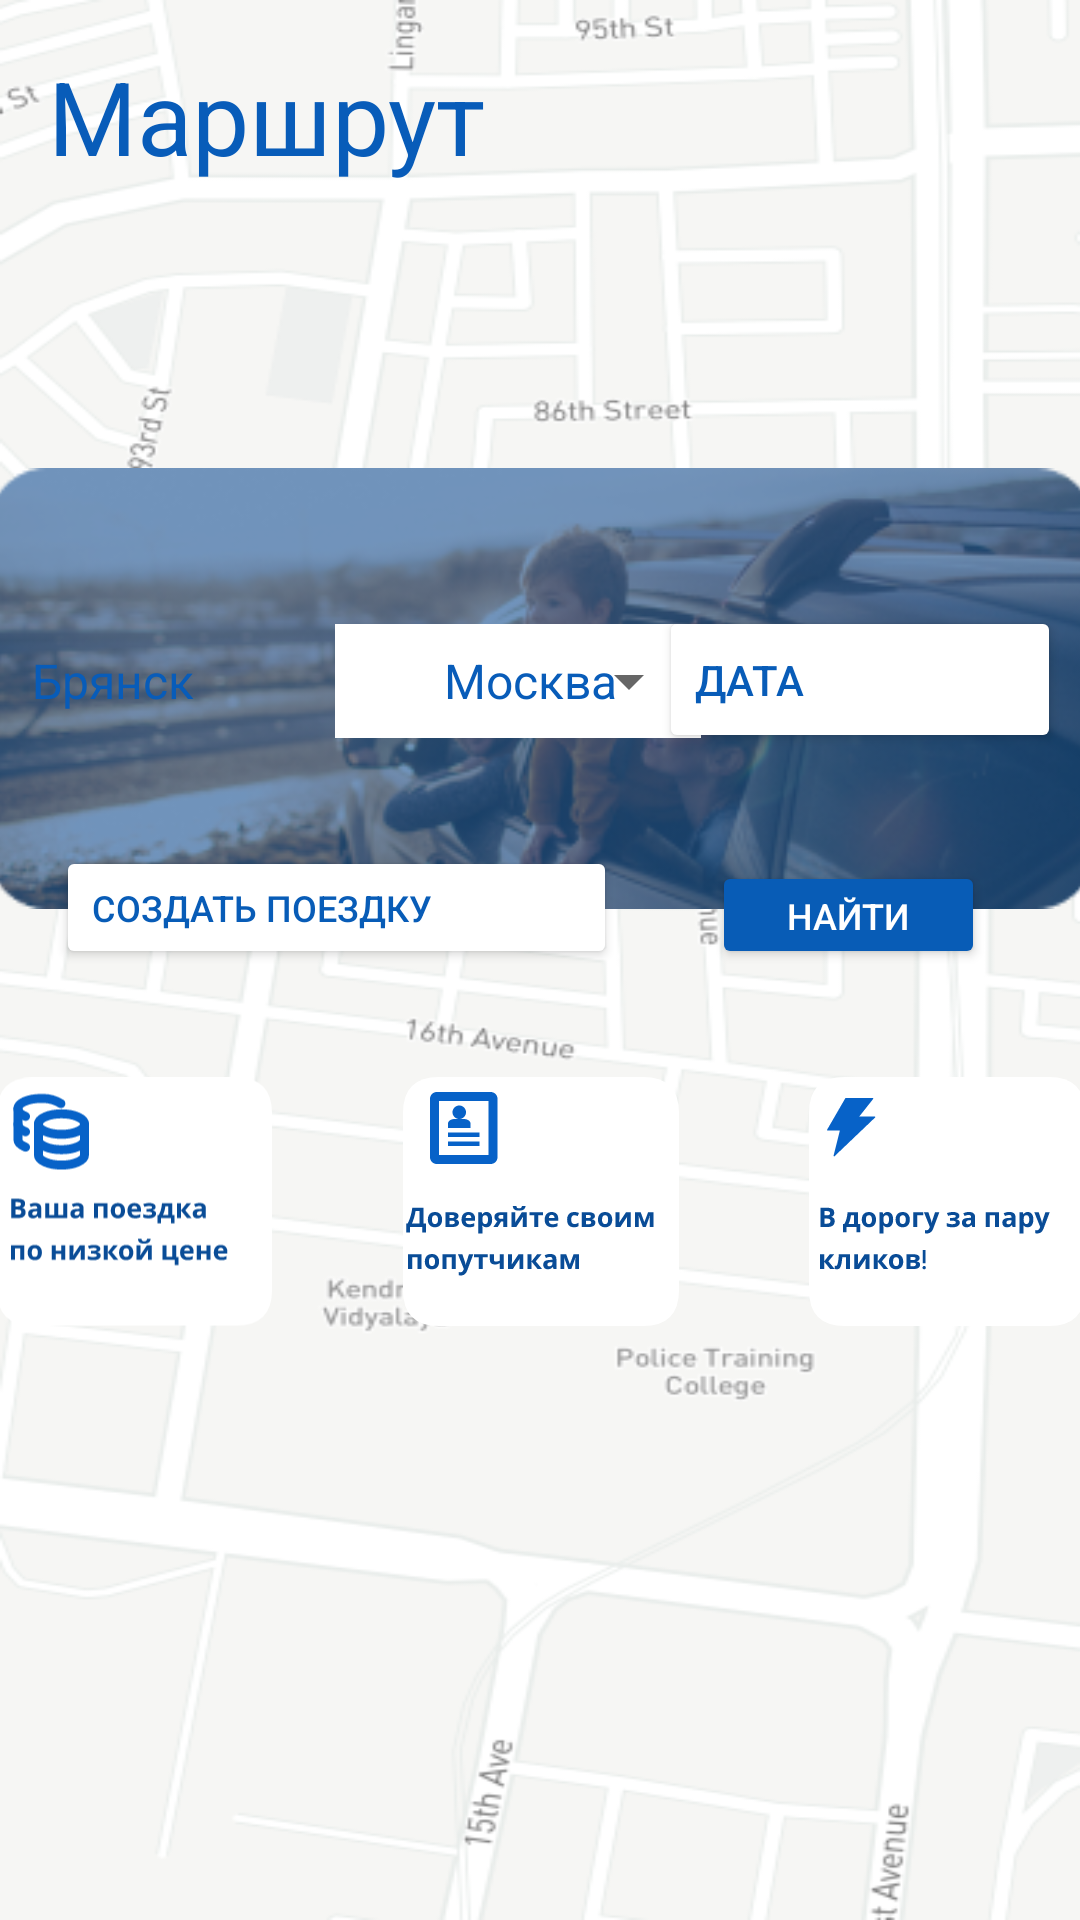

Layout XML and referenced resources for this Android screen:
<!-- AndroidManifest.xml: application theme Theme.TravelingTogether -->
<!-- res/layout/fragment_route.xml -->
<?xml version="1.0" encoding="utf-8"?>
<androidx.constraintlayout.widget.ConstraintLayout xmlns:android="http://schemas.android.com/apk/res/android"
    xmlns:app="http://schemas.android.com/apk/res-auto"
    xmlns:tools="http://schemas.android.com/tools"
    android:layout_width="match_parent"
    android:layout_height="match_parent">

    <View
        android:id="@+id/view_route"
        android:layout_width="wrap_content"
        android:layout_height="wrap_content"
        android:background="@drawable/map_bg"
        app:layout_constraintStart_toStartOf="parent"
        app:layout_constraintTop_toTopOf="parent" />

    <ImageView
        android:id="@+id/imageView"
        android:layout_width="371dp"
        android:layout_height="147dp"
        android:layout_marginTop="156dp"
        app:layout_constraintEnd_toEndOf="@+id/view_route"
        app:layout_constraintStart_toStartOf="@+id/view_route"
        app:layout_constraintTop_toTopOf="@+id/view_route"
        app:srcCompat="@drawable/rout_bg" />

    <Spinner
        android:id="@+id/button4"
        android:layout_width="122dp"
        android:layout_height="38dp"
        android:layout_marginTop="52dp"
        android:layout_marginEnd="132dp"
        android:background="#fff"
        android:entries="@array/cities2"
        android:paddingLeft="25px"
        android:popupBackground="@color/background_light"
        android:spinnerMode="dialog"
        android:textAlignment="center"
        android:textColor="#085CB8"
        android:theme="@style/MySpinnerStyle"
        app:cornerRadius="0px"
        app:iconGravity="textStart"
        app:layout_constraintEnd_toEndOf="@+id/imageView"
        app:layout_constraintTop_toTopOf="@+id/imageView" />

    <Button
        android:id="@+id/open_calendar"
        android:layout_width="134dp"
        android:layout_height="49dp"
        android:layout_marginStart="225dp"
        android:layout_marginTop="202dp"
        android:backgroundTint="#FFFFFF"
        android:shadowRadius="0"
        android:text="@string/route_date"
        android:textAlignment="textStart"
        android:textColor="#085CB8"
        app:cornerRadius="45px"
        app:icon="@drawable/calendar"
        app:iconGravity="end"
        app:iconTint="#085CB7"
        app:layout_constraintStart_toStartOf="@+id/imageView"
        app:layout_constraintTop_toTopOf="parent" />

    <Spinner
        android:id="@+id/colored_spinner1"
        android:layout_width="124dp"
        android:layout_height="38dp"
        android:layout_marginStart="8dp"
        android:layout_marginTop="52dp"
        android:background="@drawable/bg_white_rounded"
        android:entries="@array/cities"
        android:popupBackground="@color/background_light"
        android:spinnerMode="dialog"
        android:textAlignment="textStart"
        android:textColor="#085CB8"
        android:theme="@style/MySpinnerStyle"
        app:cornerRadius="45px"
        app:icon="@drawable/img_for_btn"
        app:iconGravity="end"
        app:iconTint="#085CB5"
        app:layout_constraintStart_toStartOf="@+id/imageView"
        app:layout_constraintTop_toTopOf="@+id/imageView" />

    <TextView
        android:id="@+id/textView3"
        android:layout_width="227dp"
        android:layout_height="44dp"
        android:layout_marginStart="16dp"
        android:layout_marginTop="16dp"
        android:fontFamily="sans-serif"
        android:text="@string/route_text"
        android:textColor="#085CB9"
        android:textSize="34sp"
        app:layout_constraintStart_toStartOf="parent"
        app:layout_constraintTop_toTopOf="parent" />

    <Button
        android:id="@+id/create_btn"
        android:layout_width="187dp"
        android:layout_height="41dp"
        android:layout_marginStart="24dp"
        android:layout_marginTop="36dp"
        android:backgroundTint="@color/white"
        android:text="@string/route_create"
        android:textAlignment="textStart"
        android:textColor="#085CB7"
        android:textSize="12sp"
        app:cornerRadius="48px"
        app:icon="@drawable/group_1"
        app:iconGravity="end"
        app:iconTint="#085CB6"
        app:layout_constraintStart_toStartOf="@+id/imageView"
        app:layout_constraintTop_toBottomOf="@+id/colored_spinner1" />

    <Button
        android:id="@+id/search_btn"
        android:layout_width="91dp"
        android:layout_height="36dp"
        android:layout_marginTop="36dp"
        android:backgroundTint="#FF085CB6"
        android:text="@string/route_find"
        android:textColor="@color/white"
        android:textSize="12sp"
        app:cornerRadius="45px"
        app:layout_constraintEnd_toEndOf="parent"
        app:layout_constraintStart_toEndOf="@+id/create_btn"
        app:layout_constraintTop_toBottomOf="@+id/open_calendar" />

    <ImageView
        android:id="@+id/imageView4"
        android:layout_width="wrap_content"
        android:layout_height="wrap_content"
        android:layout_marginTop="56dp"
        app:layout_constraintStart_toStartOf="@+id/imageView"
        app:layout_constraintTop_toBottomOf="@+id/imageView"
        app:srcCompat="@drawable/price" />

    <ImageView
        android:id="@+id/imageView5"
        android:layout_width="wrap_content"
        android:layout_height="wrap_content"
        app:layout_constraintEnd_toStartOf="@+id/imageView6"
        app:layout_constraintStart_toEndOf="@+id/imageView4"
        app:layout_constraintTop_toTopOf="@+id/imageView4"
        app:srcCompat="@drawable/protect" />

    <ImageView
        android:id="@+id/imageView6"
        android:layout_width="wrap_content"
        android:layout_height="wrap_content"
        app:layout_constraintEnd_toEndOf="@+id/imageView"
        app:layout_constraintTop_toTopOf="@+id/imageView5"
        app:srcCompat="@drawable/speed" />


</androidx.constraintlayout.widget.ConstraintLayout>
<!-- resources referenced by this layout -->
<resources>
  <string-array name="cities">
          <item>Брянск</item>
          <item>Москва</item>
          <item>Новгород</item>
          <item>Смоленск</item>
      </string-array>
  <string-array name="cities2">
          <item>Москва</item>
          <item>Брянск</item>
          <item>Новгород</item>
          <item>Смоленск</item>
      </string-array>
  <color name="background_light">#FFF</color>
  <color name="white">#FFFFFFFF</color>
  <!-- drawable calendar: vector/xml drawable (drawable, 2858 chars, omitted) -->
  <!-- drawable group_1 (drawable) -->
  <vector xmlns:android="http://schemas.android.com/apk/res/android"
      android:width="12dp"
      android:height="14dp"
      android:viewportWidth="12"
      android:viewportHeight="14">
    <path
        android:pathData="M2.182,13H9.818C10.182,13 10.364,13.167 10.364,13.5C10.364,13.833 10.182,14 9.818,14H2.182C1.818,14 1.636,13.833 1.636,13.5C1.636,13.167 1.818,13 2.182,13Z"
        android:fillColor="#084B97"/>
    <path
        android:pathData="M10.909,5.5C10.909,4.307 10.392,3.162 9.471,2.318C8.551,1.474 7.302,1 6,1C4.698,1 3.449,1.474 2.529,2.318C1.608,3.162 1.091,4.307 1.091,5.5C1.091,7.346 2.702,9.752 6,12.634C9.298,9.752 10.909,7.346 10.909,5.5ZM6,14C2,10.667 0,7.833 0,5.5C0,4.041 0.632,2.642 1.757,1.611C2.883,0.579 4.409,0 6,0C7.591,0 9.117,0.579 10.243,1.611C11.368,2.642 12,4.041 12,5.5C12,7.833 10,10.667 6,14Z"
        android:fillColor="#084B97"/>
    <path
        android:pathData="M6.545,5H8.182C8.326,5 8.465,5.053 8.567,5.146C8.67,5.24 8.727,5.367 8.727,5.5C8.727,5.633 8.67,5.76 8.567,5.854C8.465,5.947 8.326,6 8.182,6H6.545V7.5C6.545,7.633 6.488,7.76 6.386,7.854C6.283,7.947 6.145,8 6,8C5.855,8 5.717,7.947 5.614,7.854C5.512,7.76 5.455,7.633 5.455,7.5V6H3.818C3.674,6 3.535,5.947 3.432,5.854C3.33,5.76 3.273,5.633 3.273,5.5C3.273,5.367 3.33,5.24 3.432,5.146C3.535,5.053 3.674,5 3.818,5H5.455V3.5C5.455,3.367 5.512,3.24 5.614,3.146C5.717,3.053 5.855,3 6,3C6.145,3 6.283,3.053 6.386,3.146C6.488,3.24 6.545,3.367 6.545,3.5V5Z"
        android:fillColor="#084B97"/>
  </vector>
  <!-- drawable img_for_btn: vector/xml drawable (drawable, 2020 chars, omitted) -->
  <!-- drawable map_bg: png bitmap (drawable, 94251 bytes) -->
  <!-- drawable price: png bitmap (drawable, 4598 bytes) -->
  <!-- drawable protect: png bitmap (drawable, 4171 bytes) -->
  <!-- drawable rout_bg: png bitmap (drawable, 70823 bytes) -->
  <!-- drawable speed: vector/xml drawable (drawable, 15835 chars, omitted) -->
  <string name="route_create">Создать поездку</string>
  <string name="route_date">Дата</string>
  <string name="route_find">Найти</string>
  <string name="route_text">Маршрут</string>
  <style name="MySpinnerStyle" parent="Widget.AppCompat.Spinner">
          <item name="android:textColor">@color/origin</item>
      </style>
  <style name="Theme.TravelingTogether" parent="Theme.MaterialComponents.DayNight.NoActionBar">
          
          <item name="colorPrimary">@color/purple_500</item>
          <item name="colorPrimaryVariant">@color/purple_700</item>
          <item name="colorOnPrimary">@color/white</item>
          
          <item name="colorSecondary">@color/teal_200</item>
          <item name="colorSecondaryVariant">@color/teal_700</item>
          <item name="colorOnSecondary">@color/black</item>
          
          <item name="android:statusBarColor">?attr/colorPrimaryVariant</item>
          
      </style>
  <color name="origin">#085CB9</color>
  <color name="purple_500">#FF6200EE</color>
  <color name="purple_700">#FF3700B3</color>
  <color name="teal_200">#FF03DAC5</color>
  <color name="teal_700">#FF018786</color>
  <color name="black">#FF000000</color>
</resources>
